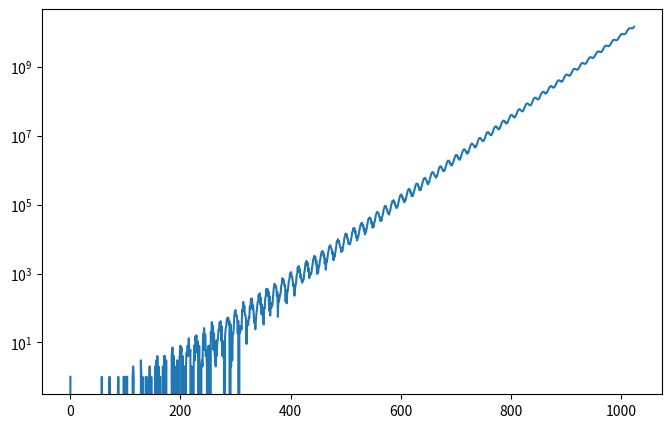

This figure's Python source:
# 4D: compute the number of peptides of given total mass

import matplotlib.pyplot as plt

amino_acid_masses = {'G': 57, 'A': 71, 'S': 87, 'P': 97, 'V': 99, 'T': 101, 'C': 103,
                     'I': 113, 'N': 114, 'D': 115, 'K': 128, 'E': 129, 'M': 131, 'H': 137,
                     'F': 147, 'R': 156, 'Y': 163, 'W': 186}

mass = 1024
dp = [0] * (mass + 1)
dp[0] = 1

for i in range(mass + 1):
    for weight in amino_acid_masses.values():
        if i - weight >= 0:
            dp[i] += dp[i - weight]

print(dp[mass])

plt.figure(figsize=(8, 5))
plt.yscale('log')
plt.plot(dp)
plt.show()
